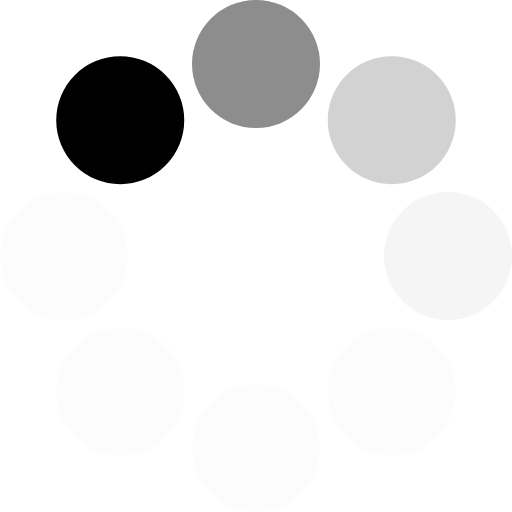
t = 0.00 s
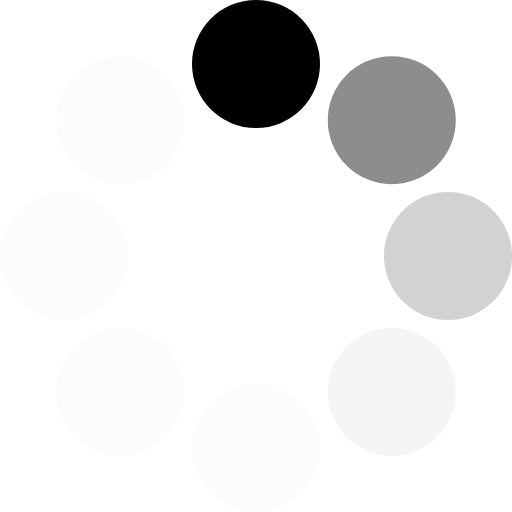
t = 0.13 s
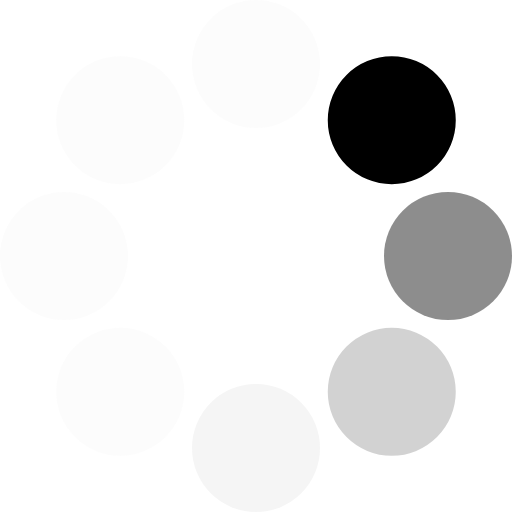
t = 0.23 s
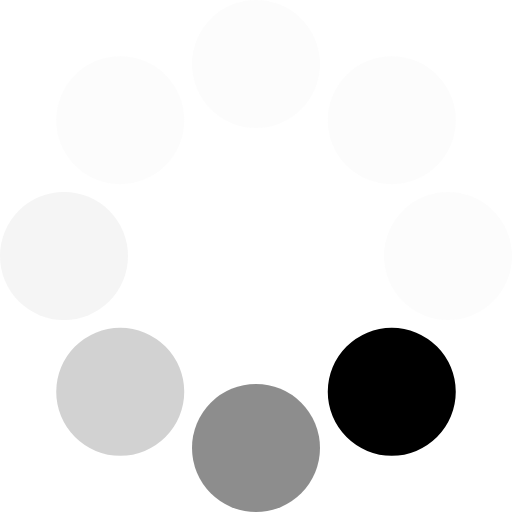
t = 0.36 s
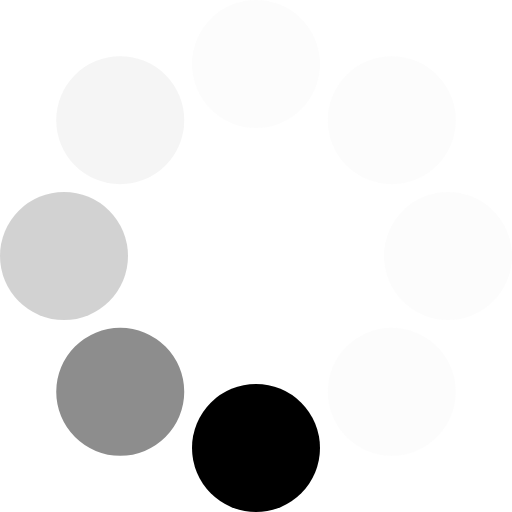
t = 0.49 s
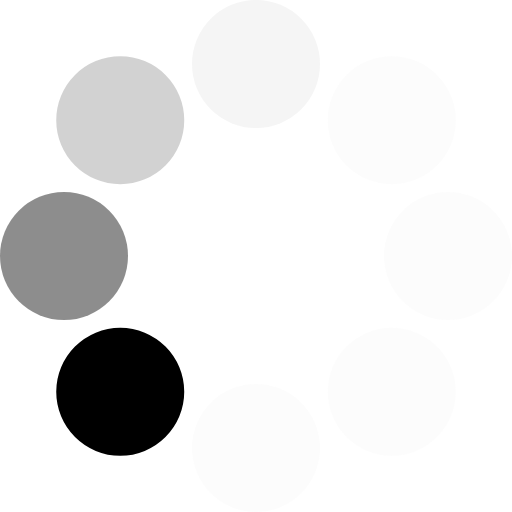
t = 0.59 s

The animated SVG that drew these frames (rendered in a browser with its animation timeline set to each time). Animation: 1 SMIL element (animateTransform=1); one cycle of 0.72 s, repeats indefinitely.

<?xml version="1.0" encoding="UTF-8" standalone="no"?><svg xmlns:svg="http://www.w3.org/2000/svg" xmlns="http://www.w3.org/2000/svg" xmlns:xlink="http://www.w3.org/1999/xlink" version="1.0" width="64px" height="64px" viewBox="0 0 128 128" xml:space="preserve"><g><circle cx="16" cy="64" r="16" fill="#000000" fill-opacity="1"/><circle cx="16" cy="64" r="16" fill="#555555" fill-opacity="0.67" transform="rotate(45,64,64)"/><circle cx="16" cy="64" r="16" fill="#949494" fill-opacity="0.42" transform="rotate(90,64,64)"/><circle cx="16" cy="64" r="16" fill="#cccccc" fill-opacity="0.2" transform="rotate(135,64,64)"/><circle cx="16" cy="64" r="16" fill="#e1e1e1" fill-opacity="0.12" transform="rotate(180,64,64)"/><circle cx="16" cy="64" r="16" fill="#e1e1e1" fill-opacity="0.12" transform="rotate(225,64,64)"/><circle cx="16" cy="64" r="16" fill="#e1e1e1" fill-opacity="0.12" transform="rotate(270,64,64)"/><circle cx="16" cy="64" r="16" fill="#e1e1e1" fill-opacity="0.12" transform="rotate(315,64,64)"/><animateTransform attributeName="transform" type="rotate" values="45 64 64;90 64 64;135 64 64;180 64 64;225 64 64;270 64 64;315 64 64;0 64 64" calcMode="discrete" dur="720ms" repeatCount="indefinite"></animateTransform></g></svg>
